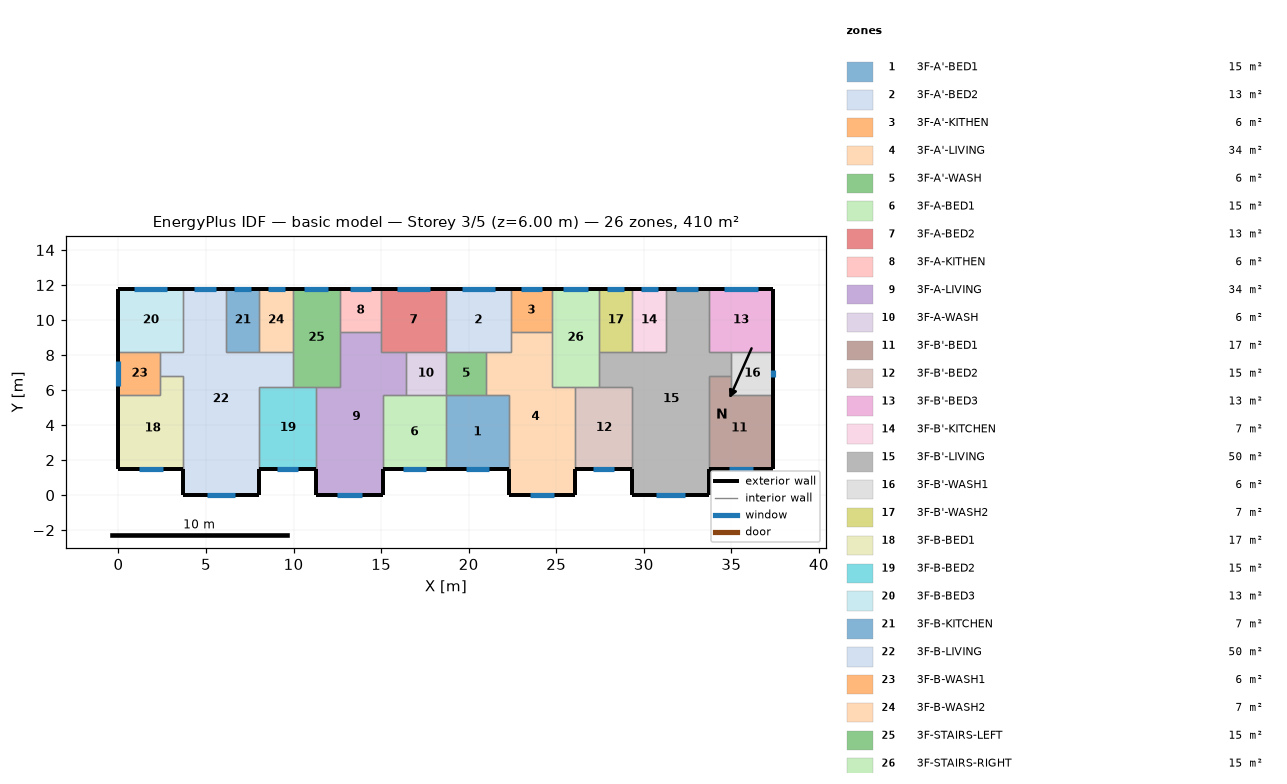
=== STOREY PLAN SPEC (per zone: floor XY polygon, exterior-wall plan segments, windows/doors) ===
zone 1: 3F-A'-BED1  (15.1 m²)
  floor: (18.70, 5.70) (22.30, 5.70) (22.30, 1.50) (18.70, 1.50)
  exterior wall: (18.70, 1.50) – (22.30, 1.50)  [3.6 m]
    window: (19.84, 1.50) – (21.16, 1.50)  [1.3 m²]
  interior walls: 4
zone 2: 3F-A'-BED2  (13.3 m²)
  floor: (18.70, 11.80) (22.40, 11.80) (22.40, 8.20) (18.70, 8.20)
  exterior wall: (22.40, 11.80) – (18.70, 11.80)  [3.7 m]
    window: (21.50, 11.80) – (19.60, 11.80)  [1.9 m²]
  interior walls: 5
zone 3: 3F-A'-KITHEN  (5.9 m²)
  floor: (24.75, 11.80) (24.75, 9.31) (22.40, 9.31) (22.40, 11.80)
  exterior wall: (24.75, 11.80) – (22.40, 11.80)  [2.3 m]
    window: (24.18, 11.80) – (22.97, 11.80)  [1.2 m²]
  interior walls: 3
zone 4: 3F-A'-LIVING  (34.3 m²)
  floor: (22.40, 9.31) (24.75, 9.31) (24.75, 6.20) (26.10, 6.20) (26.10, 0.00) (22.30, 0.00) (22.30, 5.70) (21.00, 5.70) (21.00, 8.20) (22.40, 8.20)
  exterior wall: (22.30, 1.50) – (22.30, 0.00)  [1.5 m]
  exterior wall: (26.10, 0.00) – (26.10, 1.50)  [1.5 m]
  exterior wall: (22.30, 0.00) – (26.10, 0.00)  [3.8 m]
    window: (23.50, 0.00) – (24.90, 0.00)  [1.4 m²]
  interior walls: 9
zone 5: 3F-A'-WASH  (5.7 m²)
  floor: (21.00, 8.20) (21.00, 5.70) (18.70, 5.70) (18.70, 8.20)
  interior walls: 4
zone 6: 3F-A-BED1  (15.1 m²)
  floor: (15.10, 5.70) (18.70, 5.70) (18.70, 1.50) (15.10, 1.50)
  exterior wall: (15.10, 1.50) – (18.70, 1.50)  [3.6 m]
    window: (16.24, 1.50) – (17.56, 1.50)  [1.3 m²]
  interior walls: 4
zone 7: 3F-A-BED2  (13.3 m²)
  floor: (18.70, 11.80) (18.70, 8.20) (15.00, 8.20) (15.00, 11.80)
  exterior wall: (18.70, 11.80) – (15.00, 11.80)  [3.7 m]
    window: (17.80, 11.80) – (15.90, 11.80)  [1.9 m²]
  interior walls: 5
zone 8: 3F-A-KITHEN  (5.9 m²)
  floor: (15.00, 11.80) (15.00, 9.31) (12.65, 9.31) (12.65, 11.80)
  exterior wall: (15.00, 11.80) – (12.65, 11.80)  [2.3 m]
    window: (14.43, 11.80) – (13.22, 11.80)  [1.2 m²]
  interior walls: 3
zone 9: 3F-A-LIVING  (34.3 m²)
  floor: (12.65, 9.31) (15.00, 9.31) (15.00, 8.20) (16.40, 8.20) (16.40, 5.70) (15.10, 5.70) (15.10, 0.00) (11.30, 0.00) (11.30, 6.20) (12.65, 6.20)
  exterior wall: (11.30, 1.50) – (11.30, 0.00)  [1.5 m]
  exterior wall: (15.10, 0.00) – (15.10, 1.50)  [1.5 m]
  exterior wall: (11.30, 0.00) – (15.10, 0.00)  [3.8 m]
    window: (12.50, 0.00) – (13.90, 0.00)  [1.4 m²]
  interior walls: 9
zone 10: 3F-A-WASH  (5.7 m²)
  floor: (18.70, 8.20) (18.70, 5.70) (16.40, 5.70) (16.40, 8.20)
  interior walls: 4
zone 11: 3F-B'-BED1  (17.0 m²)
  floor: (35.00, 6.80) (35.00, 5.70) (37.40, 5.70) (37.40, 1.50) (33.70, 1.50) (33.70, 6.80)
  exterior wall: (33.70, 1.50) – (37.40, 1.50)  [3.7 m]
    window: (34.87, 1.50) – (36.23, 1.50)  [1.4 m²]
  exterior wall: (37.40, 1.50) – (37.40, 5.70)  [4.2 m]
  interior walls: 4
zone 12: 3F-B'-BED2  (15.3 m²)
  floor: (26.10, 6.20) (29.35, 6.20) (29.35, 1.50) (26.10, 1.50)
  exterior wall: (26.10, 1.50) – (29.35, 1.50)  [3.3 m]
    window: (27.13, 1.50) – (28.32, 1.50)  [1.2 m²]
  interior walls: 4
zone 13: 3F-B'-BED3  (13.3 m²)
  floor: (37.40, 11.80) (37.40, 8.20) (33.70, 8.20) (33.70, 11.80)
  exterior wall: (37.40, 8.20) – (37.40, 11.80)  [3.6 m]
  exterior wall: (37.40, 11.80) – (33.70, 11.80)  [3.7 m]
    window: (36.50, 11.80) – (34.60, 11.80)  [1.9 m²]
  interior walls: 3
zone 14: 3F-B'-KITCHEN  (6.8 m²)
  floor: (29.35, 11.80) (31.25, 11.80) (31.25, 8.20) (29.35, 8.20)
  exterior wall: (31.25, 11.80) – (29.35, 11.80)  [1.9 m]
    window: (30.79, 11.80) – (29.81, 11.80)  [1.0 m²]
  interior walls: 3
zone 15: 3F-B'-LIVING  (50.1 m²)
  floor: (31.25, 11.80) (33.70, 11.80) (33.70, 8.20) (35.00, 8.20) (35.00, 6.80) (33.70, 6.80) (33.70, 0.00) (29.35, 0.00) (29.35, 6.20) (27.45, 6.20) (27.45, 8.20) (31.25, 8.20)
  exterior wall: (29.35, 1.50) – (29.35, 0.00)  [1.5 m]
  exterior wall: (33.70, 11.80) – (31.25, 11.80)  [2.5 m]
    window: (33.10, 11.80) – (31.85, 11.80)  [1.3 m²]
  exterior wall: (33.70, 0.00) – (33.70, 1.50)  [1.5 m]
  exterior wall: (29.35, 0.00) – (33.70, 0.00)  [4.4 m]
    window: (30.72, 0.00) – (32.33, 0.00)  [1.6 m²]
  interior walls: 11
zone 16: 3F-B'-WASH1  (6.0 m²)
  floor: (37.40, 8.20) (37.40, 5.70) (35.00, 5.70) (35.00, 8.20)
  exterior wall: (37.40, 5.70) – (37.40, 8.20)  [2.5 m]
    window: (37.40, 6.73) – (37.40, 7.17)  [0.4 m²]
  interior walls: 4
zone 17: 3F-B'-WASH2  (6.8 m²)
  floor: (27.45, 11.80) (29.35, 11.80) (29.35, 8.20) (27.45, 8.20)
  exterior wall: (29.35, 11.80) – (27.45, 11.80)  [1.9 m]
    window: (28.89, 11.80) – (27.91, 11.80)  [1.0 m²]
  interior walls: 3
zone 18: 3F-B-BED1  (17.0 m²)
  floor: (2.40, 6.80) (3.70, 6.80) (3.70, 1.50) (0.00, 1.50) (0.00, 5.70) (2.40, 5.70)
  exterior wall: (0.00, 1.50) – (3.70, 1.50)  [3.7 m]
    window: (1.17, 1.50) – (2.53, 1.50)  [1.4 m²]
  exterior wall: (0.00, 5.70) – (0.00, 1.50)  [4.2 m]
  interior walls: 4
zone 19: 3F-B-BED2  (15.3 m²)
  floor: (8.05, 6.20) (11.30, 6.20) (11.30, 1.50) (8.05, 1.50)
  exterior wall: (8.05, 1.50) – (11.30, 1.50)  [3.3 m]
    window: (9.08, 1.50) – (10.27, 1.50)  [1.2 m²]
  interior walls: 4
zone 20: 3F-B-BED3  (13.3 m²)
  floor: (0.00, 11.80) (3.70, 11.80) (3.70, 8.20) (0.00, 8.20)
  exterior wall: (3.70, 11.80) – (0.00, 11.80)  [3.7 m]
    window: (2.80, 11.80) – (0.90, 11.80)  [1.9 m²]
  exterior wall: (0.00, 11.80) – (0.00, 8.20)  [3.6 m]
  interior walls: 3
zone 21: 3F-B-KITCHEN  (6.8 m²)
  floor: (8.05, 11.80) (8.05, 8.20) (6.15, 8.20) (6.15, 11.80)
  exterior wall: (8.05, 11.80) – (6.15, 11.80)  [1.9 m]
    window: (7.59, 11.80) – (6.61, 11.80)  [1.0 m²]
  interior walls: 3
zone 22: 3F-B-LIVING  (50.1 m²)
  floor: (3.70, 11.80) (6.15, 11.80) (6.15, 8.20) (9.95, 8.20) (9.95, 6.20) (8.05, 6.20) (8.05, 0.00) (3.70, 0.00) (3.70, 6.80) (2.40, 6.80) (2.40, 8.20) (3.70, 8.20)
  exterior wall: (6.15, 11.80) – (3.70, 11.80)  [2.5 m]
    window: (5.55, 11.80) – (4.30, 11.80)  [1.3 m²]
  exterior wall: (8.05, 0.00) – (8.05, 1.50)  [1.5 m]
  exterior wall: (3.70, 0.00) – (8.05, 0.00)  [4.3 m]
    window: (5.07, 0.00) – (6.68, 0.00)  [1.6 m²]
  exterior wall: (3.70, 1.50) – (3.70, 0.00)  [1.5 m]
  interior walls: 11
zone 23: 3F-B-WASH1  (6.0 m²)
  floor: (2.40, 8.20) (2.40, 5.70) (0.00, 5.70) (0.00, 8.20)
  exterior wall: (0.00, 8.20) – (0.00, 5.70)  [2.5 m]
    window: (0.00, 7.67) – (0.00, 6.23)  [1.4 m²]
  interior walls: 4
zone 24: 3F-B-WASH2  (6.8 m²)
  floor: (9.95, 11.80) (9.95, 8.20) (8.05, 8.20) (8.05, 11.80)
  exterior wall: (9.95, 11.80) – (8.05, 11.80)  [1.9 m]
    window: (9.49, 11.80) – (8.51, 11.80)  [1.0 m²]
  interior walls: 3
zone 25: 3F-STAIRS-LEFT  (15.1 m²)
  floor: (9.95, 11.80) (12.65, 11.80) (12.65, 6.20) (9.95, 6.20)
  exterior wall: (12.65, 11.80) – (9.95, 11.80)  [2.7 m]
    window: (11.99, 11.80) – (10.61, 11.80)  [1.4 m²]
  interior walls: 6
zone 26: 3F-STAIRS-RIGHT  (15.1 m²)
  floor: (27.45, 11.80) (27.45, 6.20) (24.75, 6.20) (24.75, 11.80)
  exterior wall: (27.45, 11.80) – (24.75, 11.80)  [2.7 m]
    window: (26.79, 11.80) – (25.41, 11.80)  [1.4 m²]
  interior walls: 6

=== DERIVED (storey summary) ===
Building: basic model
Storey: 3 of 5  (floor level z = 6.00 m)
Storey gross floor area: 409.7 m²
Zones on this storey: 26
  - 3F-A'-BED1: floor 15.1 m²; exterior wall 3.6 m (10.8 m²); 1 window(s) 1.3 m²; WWR 12.3%
  - 3F-A'-BED2: floor 13.3 m²; exterior wall 3.7 m (11.1 m²); 1 window(s) 1.9 m²; WWR 17.1%
  - 3F-A'-KITHEN: floor 5.9 m²; exterior wall 2.3 m (7.0 m²); 1 window(s) 1.2 m²; WWR 17.1%
  - 3F-A'-LIVING: floor 34.3 m²; exterior wall 6.8 m (20.4 m²); 1 window(s) 1.4 m²; WWR 6.9%
  - 3F-A'-WASH: floor 5.7 m²
  - 3F-A-BED1: floor 15.1 m²; exterior wall 3.6 m (10.8 m²); 1 window(s) 1.3 m²; WWR 12.3%
  - 3F-A-BED2: floor 13.3 m²; exterior wall 3.7 m (11.1 m²); 1 window(s) 1.9 m²; WWR 17.1%
  - 3F-A-KITHEN: floor 5.9 m²; exterior wall 2.3 m (7.0 m²); 1 window(s) 1.2 m²; WWR 17.1%
  - 3F-A-LIVING: floor 34.3 m²; exterior wall 6.8 m (20.4 m²); 1 window(s) 1.4 m²; WWR 6.9%
  - 3F-A-WASH: floor 5.7 m²
  - 3F-B'-BED1: floor 17.0 m²; exterior wall 7.9 m (23.7 m²); 1 window(s) 1.4 m²; WWR 5.8%
  - 3F-B'-BED2: floor 15.3 m²; exterior wall 3.3 m (9.8 m²); 1 window(s) 1.2 m²; WWR 12.3%
  - 3F-B'-BED3: floor 13.3 m²; exterior wall 7.3 m (21.9 m²); 1 window(s) 1.9 m²; WWR 8.6%
  - 3F-B'-KITCHEN: floor 6.8 m²; exterior wall 1.9 m (5.7 m²); 1 window(s) 1.0 m²; WWR 17.1%
  - 3F-B'-LIVING: floor 50.1 m²; exterior wall 9.8 m (29.4 m²); 2 window(s) 2.9 m²; WWR 9.7%
  - 3F-B'-WASH1: floor 6.0 m²; exterior wall 2.5 m (7.5 m²); 1 window(s) 0.4 m²; WWR 5.9%
  - 3F-B'-WASH2: floor 6.8 m²; exterior wall 1.9 m (5.7 m²); 1 window(s) 1.0 m²; WWR 17.1%
  - 3F-B-BED1: floor 17.0 m²; exterior wall 7.9 m (23.7 m²); 1 window(s) 1.4 m²; WWR 5.8%
  - 3F-B-BED2: floor 15.3 m²; exterior wall 3.3 m (9.8 m²); 1 window(s) 1.2 m²; WWR 12.3%
  - 3F-B-BED3: floor 13.3 m²; exterior wall 7.3 m (21.9 m²); 1 window(s) 1.9 m²; WWR 8.6%
  - 3F-B-KITCHEN: floor 6.8 m²; exterior wall 1.9 m (5.7 m²); 1 window(s) 1.0 m²; WWR 17.1%
  - 3F-B-LIVING: floor 50.1 m²; exterior wall 9.8 m (29.4 m²); 2 window(s) 2.9 m²; WWR 9.7%
  - 3F-B-WASH1: floor 6.0 m²; exterior wall 2.5 m (7.5 m²); 1 window(s) 1.4 m²; WWR 19.1%
  - 3F-B-WASH2: floor 6.8 m²; exterior wall 1.9 m (5.7 m²); 1 window(s) 1.0 m²; WWR 17.1%
  - 3F-STAIRS-LEFT: floor 15.1 m²; exterior wall 2.7 m (8.1 m²); 1 window(s) 1.4 m²; WWR 17.1%
  - 3F-STAIRS-RIGHT: floor 15.1 m²; exterior wall 2.7 m (8.1 m²); 1 window(s) 1.4 m²; WWR 17.1%
Zone adjacency (shared interzone walls):
  - 3F-A'-BED1 ↔ 3F-A'-LIVING
  - 3F-A'-BED1 ↔ 3F-A'-WASH
  - 3F-A'-BED1 ↔ 3F-A-BED1
  - 3F-A'-BED2 ↔ 3F-A'-KITHEN
  - 3F-A'-BED2 ↔ 3F-A'-LIVING
  - 3F-A'-BED2 ↔ 3F-A'-WASH
  - 3F-A'-BED2 ↔ 3F-A-BED2
  - 3F-A'-KITHEN ↔ 3F-A'-LIVING
  - 3F-A'-KITHEN ↔ 3F-STAIRS-RIGHT
  - 3F-A'-LIVING ↔ 3F-A'-WASH
  - 3F-A'-LIVING ↔ 3F-B'-BED2
  - 3F-A'-LIVING ↔ 3F-STAIRS-RIGHT
  - 3F-A'-WASH ↔ 3F-A-WASH
  - 3F-A-BED1 ↔ 3F-A-LIVING
  - 3F-A-BED1 ↔ 3F-A-WASH
  - 3F-A-BED2 ↔ 3F-A-KITHEN
  - 3F-A-BED2 ↔ 3F-A-LIVING
  - 3F-A-BED2 ↔ 3F-A-WASH
  - 3F-A-KITHEN ↔ 3F-A-LIVING
  - 3F-A-KITHEN ↔ 3F-STAIRS-LEFT
  - 3F-A-LIVING ↔ 3F-A-WASH
  - 3F-A-LIVING ↔ 3F-B-BED2
  - 3F-A-LIVING ↔ 3F-STAIRS-LEFT
  - 3F-B'-BED1 ↔ 3F-B'-LIVING
  - 3F-B'-BED1 ↔ 3F-B'-WASH1
  - 3F-B'-BED2 ↔ 3F-B'-LIVING
  - 3F-B'-BED2 ↔ 3F-STAIRS-RIGHT
  - 3F-B'-BED3 ↔ 3F-B'-LIVING
  - 3F-B'-BED3 ↔ 3F-B'-WASH1
  - 3F-B'-KITCHEN ↔ 3F-B'-LIVING
  - 3F-B'-KITCHEN ↔ 3F-B'-WASH2
  - 3F-B'-LIVING ↔ 3F-B'-WASH1
  - 3F-B'-LIVING ↔ 3F-B'-WASH2
  - 3F-B'-LIVING ↔ 3F-STAIRS-RIGHT
  - 3F-B'-WASH2 ↔ 3F-STAIRS-RIGHT
  - 3F-B-BED1 ↔ 3F-B-LIVING
  - 3F-B-BED1 ↔ 3F-B-WASH1
  - 3F-B-BED2 ↔ 3F-B-LIVING
  - 3F-B-BED2 ↔ 3F-STAIRS-LEFT
  - 3F-B-BED3 ↔ 3F-B-LIVING
  - 3F-B-BED3 ↔ 3F-B-WASH1
  - 3F-B-KITCHEN ↔ 3F-B-LIVING
  - 3F-B-KITCHEN ↔ 3F-B-WASH2
  - 3F-B-LIVING ↔ 3F-B-WASH1
  - 3F-B-LIVING ↔ 3F-B-WASH2
  - 3F-B-LIVING ↔ 3F-STAIRS-LEFT
  - 3F-B-WASH2 ↔ 3F-STAIRS-LEFT